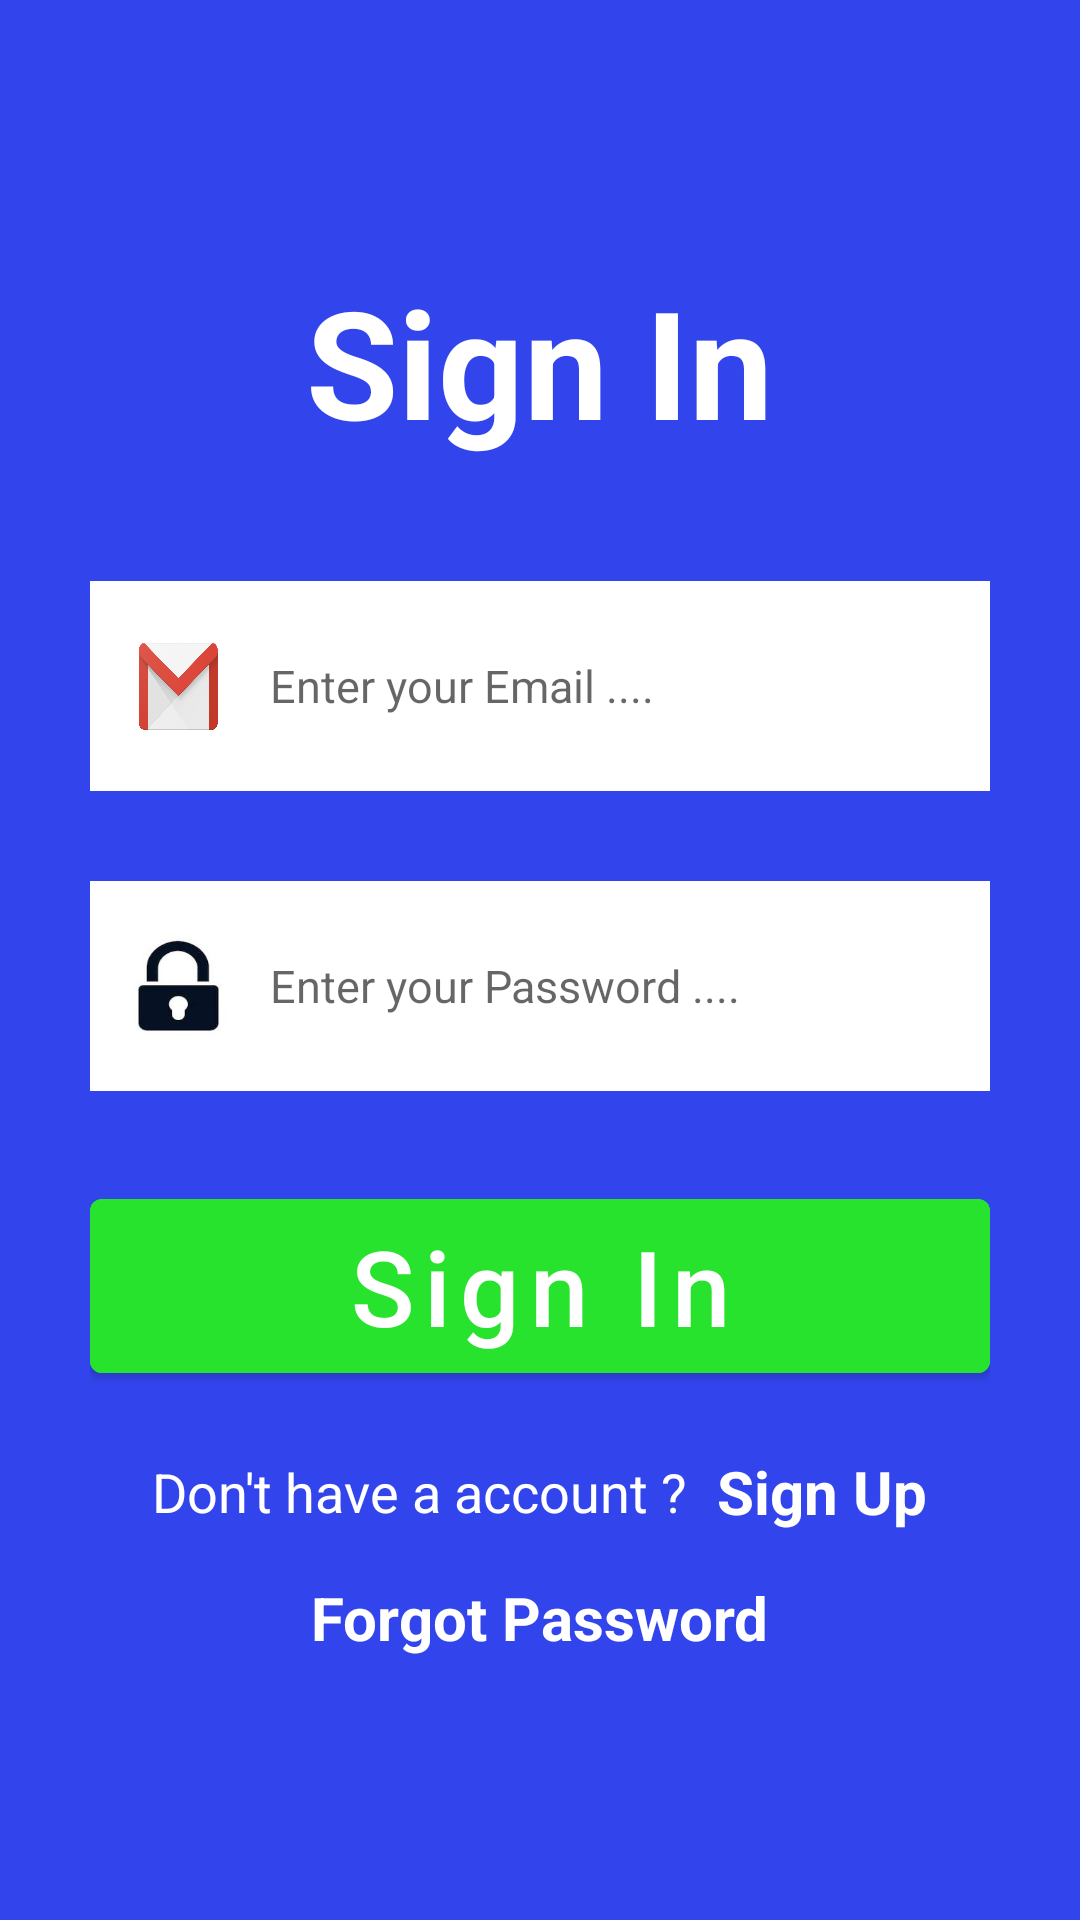

Here is an Android app screen rendered from its layout file. Give the layout XML and the strings, colors and styles it references.
<!-- AndroidManifest.xml: activity theme NoActionBar -->
<!-- res/layout/activity_sign_in.xml -->
<?xml version="1.0" encoding="utf-8"?>
<LinearLayout xmlns:android="http://schemas.android.com/apk/res/android"
    xmlns:app="http://schemas.android.com/apk/res-auto"
    xmlns:tools="http://schemas.android.com/tools"
    android:layout_width="match_parent"
    android:layout_height="match_parent"
    tools:context=".activities.SignInActivity"
    android:orientation="vertical"
    android:gravity="center"
    android:textAlignment="center"
    android:background="#3245ED"
    android:paddingHorizontal="30dp">

    <TextView
        android:layout_width="wrap_content"
        android:layout_height="wrap_content"
        android:text="Sign In"
        android:textColor="@color/white"
        android:textSize="50sp"
        android:textStyle="bold" />

    <RelativeLayout
        android:layout_width="match_parent"
        android:layout_height="wrap_content"
        android:layout_marginTop="40dp">

        <EditText
            android:id="@+id/email"
            android:layout_width="match_parent"
            android:layout_height="70dp"
            android:background="@color/white"
            android:hint="Enter your Email ...."
            android:inputType="textEmailAddress"
            android:textSize="15sp"
            android:paddingLeft="60dp"/>

        <ImageView
            android:layout_width="40dp"
            android:layout_height="35dp"
            android:layout_centerInParent="true"
            android:layout_alignParentLeft="true"
            android:layout_marginLeft="10dp"
            android:background="@drawable/mail"/>

    </RelativeLayout>

    <RelativeLayout
        android:layout_width="match_parent"
        android:layout_height="wrap_content"
        android:layout_marginTop="30dp">

        <EditText
            android:id="@+id/password1"
            android:layout_width="match_parent"
            android:layout_height="70dp"
            android:background="@color/white"
            android:hint="Enter your Password ...."
            android:inputType="textPassword"
            android:textSize="15sp"
            android:paddingLeft="60dp"/>

        <ImageView
            android:layout_width="40dp"
            android:layout_height="35dp"
            android:layout_centerInParent="true"
            android:layout_alignParentLeft="true"
            android:layout_marginLeft="10dp"
            android:background="@drawable/lock"/>

    </RelativeLayout>


    <Button
        android:layout_width="match_parent"
        android:layout_height="70dp"
        android:text="Sign In"
        android:layout_marginTop="30dp"
        android:textSize="35sp"
        android:backgroundTint="#27E32E"
        android:textColorHighlight="#30D336"
        android:textAllCaps="false"
        android:textColor="@color/white"
        android:onClick="SignIn"/>


    <LinearLayout
        android:layout_width="match_parent"
        android:layout_height="wrap_content"
        android:orientation="horizontal"
        android:layout_marginTop="20dp"
        android:layout_marginBottom="15dp"
        android:gravity="center">

        <TextView
            android:layout_width="wrap_content"
            android:layout_height="wrap_content"
            android:text="Don't have a account ?"
            android:textColor="@color/white"
            android:textSize="18dp"/>

        <TextView
            android:onClick="SignUpActivity"
            android:layout_width="wrap_content"
            android:layout_height="wrap_content"
            android:textSize="20dp"
            android:textColor="@color/white"
            android:textStyle="bold"
            android:text="Sign Up"
            android:layout_marginLeft="10dp"/>

    </LinearLayout>

    <TextView
        android:layout_width="wrap_content"
        android:layout_height="wrap_content"
        android:text="Forgot Password"
        android:textColor="@color/white"
        android:textStyle="bold"
        android:textSize="20dp"
        android:onClick="ForgotPasswordActivity"/>

</LinearLayout>
<!-- resources referenced by this layout -->
<resources>
  <!-- drawable lock: jpg bitmap (drawable-v24, 3662 bytes) -->
  <!-- drawable mail: png bitmap (drawable-v24, 56007 bytes) -->
  <style name="NoActionBar" parent="Theme.MaterialComponents.DayNight.NoActionBar">
          
          <item name="colorPrimary">@color/purple_500</item>
          <item name="colorPrimaryVariant">@color/purple_700</item>
          <item name="colorOnPrimary">@color/white</item>
          
          <item name="colorSecondary">@color/teal_200</item>
          <item name="colorSecondaryVariant">@color/teal_700</item>
          <item name="colorOnSecondary">@color/black</item>
          
          <item name="android:statusBarColor" tools:targetApi="l">?attr/colorPrimaryVariant</item>
          
      </style>
  <!-- not gathered from this repository: default colours our renderer supplied (Android Studio template values) -->
  <color name="purple_500">#FF6200EE</color>
  <color name="purple_700">#FF3700B3</color>
  <color name="teal_200">#FF03DAC5</color>
  <color name="teal_700">#FF018786</color>
  <color name="black">#FF000000</color>
  <color name="white">#FFFFFFFF</color>
</resources>
